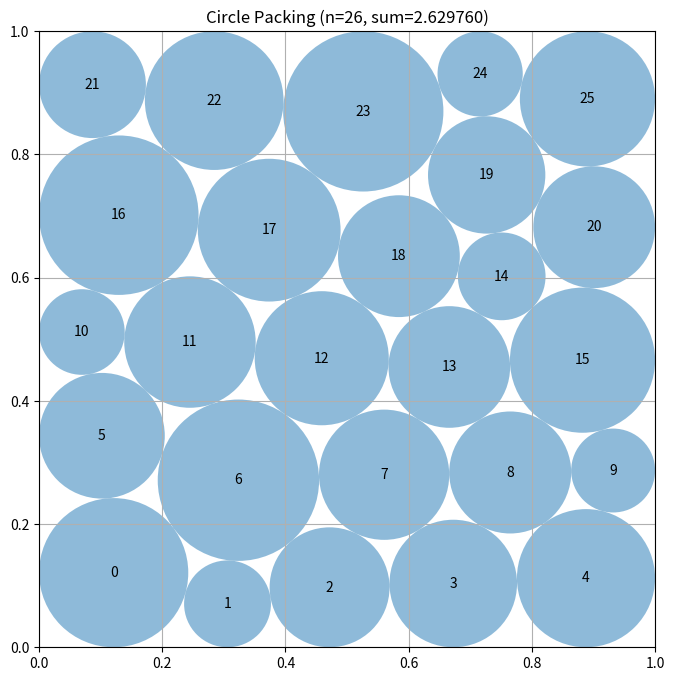

Write the Python code that produced this figure.
# EVOLVE-BLOCK-START
"""Hexagonal / LP / nonlinear continuation constructor for 26 circles."""

import numpy as np


def _radius_lp(centers):
    """Maximum total radii for fixed centers, found by linear programming."""
    n = len(centers)
    pi, pj = np.triu_indices(n, 1)

    border = np.minimum.reduce((
        centers[:, 0], centers[:, 1],
        1.0 - centers[:, 0], 1.0 - centers[:, 1],
    ))
    delta = centers[pi] - centers[pj]
    distances = np.sqrt(np.einsum("ij,ij->i", delta, delta))

    try:
        from scipy.optimize import linprog

        pair_rows = np.zeros((len(pi), n), dtype=float)
        pair_rows[np.arange(len(pi)), pi] = 1.0
        pair_rows[np.arange(len(pi)), pj] = 1.0
        wall_rows = np.eye(n)
        result = linprog(
            c=-np.ones(n),
            A_ub=np.vstack((pair_rows, wall_rows)),
            b_ub=np.concatenate((distances, border)),
            bounds=[(0.0, 0.5)] * n,
            method="highs",
        )
        if result.success and np.all(np.isfinite(result.x)):
            return np.maximum(result.x, 0.0)
    except Exception:
        pass

    # Feasible fallback if scipy's linear-programming backend is unavailable.
    positive_border = max(0.0, float(np.min(border)))
    positive_pair = max(0.0, 0.5 * float(np.min(distances)))
    return np.full(n, min(positive_border, positive_pair), dtype=float)


def _certify(centers, radii):
    """
    Apply one common scale factor.  Unlike repeated local pair repairs, this
    cannot needlessly shrink circles which are unrelated to a tiny violation.
    """
    centers = np.asarray(centers, dtype=float)
    radii = np.maximum(np.asarray(radii, dtype=float), 0.0).copy()
    n = len(radii)
    pi, pj = np.triu_indices(n, 1)

    wall = np.minimum.reduce((
        centers[:, 0], centers[:, 1],
        1.0 - centers[:, 0], 1.0 - centers[:, 1],
    ))
    if np.any(wall < 0.0):
        radii[:] = 0.0
        return radii

    scale = 1.0
    active = radii > 0.0
    if np.any(active):
        scale = min(scale, float(np.min(wall[active] / radii[active])))

    delta = centers[pi] - centers[pj]
    distances = np.sqrt(np.einsum("ij,ij->i", delta, delta))
    sums = radii[pi] + radii[pj]
    active_pairs = sums > 0.0
    if np.any(active_pairs):
        scale = min(
            scale,
            float(np.min(distances[active_pairs] / sums[active_pairs])),
        )

    # Margin is much smaller than the old sequential repair loss.
    return radii * max(0.0, min(1.0, scale)) * (1.0 - 2e-10)


def _grid_seed(seed, jitter):
    """The earlier square-grid/interstice family, retained as a seed portfolio."""
    rng = np.random.default_rng(seed)
    grid = np.array(
        [[0.1 + 0.2 * col, 0.1 + 0.2 * row]
         for row in range(5) for col in range(5)],
        dtype=float,
    )
    gaps = np.array([
        [0.2, 0.2], [0.4, 0.2], [0.6, 0.2], [0.8, 0.2],
        [0.2, 0.4], [0.4, 0.4], [0.6, 0.4], [0.8, 0.4],
        [0.2, 0.6], [0.4, 0.6], [0.6, 0.6], [0.8, 0.6],
        [0.2, 0.8], [0.4, 0.8], [0.6, 0.8], [0.8, 0.8],
    ])
    centers = np.vstack((grid, gaps[seed % len(gaps)]))
    if jitter:
        centers += rng.normal(0.0, jitter, centers.shape)
    return np.clip(centers, 0.012, 0.988)


def _hex_seed(seed, jitter):
    """
    Five staggered rows give a triangular-lattice contact graph while allowing
    the central six-circle row to exploit the two vertical boundaries.
    """
    rng = np.random.default_rng(1000 + seed)
    counts = (5, 5, 6, 5, 5)
    ys = (0.105, 0.300, 0.500, 0.700, 0.895)
    points = []
    for row, count in enumerate(counts):
        if count == 6:
            xs = np.linspace(0.085, 0.915, 6)
        else:
            shift = 0.018 if (row + seed) % 2 else -0.018
            xs = np.linspace(0.115, 0.885, 5) + shift
        points.extend((x, ys[row]) for x in xs)

    centers = np.asarray(points, dtype=float)
    if jitter:
        centers += rng.normal(0.0, jitter, centers.shape)

    # A small deterministic shear prevents all trials from preserving a
    # reflection symmetry that is usually not present in the optimum.
    centers[:, 0] += (centers[:, 1] - 0.5) * (0.006 * ((seed % 3) - 1))
    return np.clip(centers, 0.012, 0.988)


def _nonlinear_improve(initial_centers, maxiter=800, radius_scale=0.88):
    """Joint center/radius SLSQP optimization with vectorized derivatives."""
    try:
        from scipy.optimize import minimize
    except Exception:
        return initial_centers

    n = len(initial_centers)
    pi, pj = np.triu_indices(n, 1)
    m = len(pi)
    r0 = radius_scale * _radius_lp(initial_centers)
    z0 = np.concatenate((initial_centers.ravel(), r0))

    boundary_jac = np.zeros((4 * n, 3 * n), dtype=float)
    ids = np.arange(n)
    boundary_jac[4 * ids + 0, 2 * ids] = 1.0
    boundary_jac[4 * ids + 0, 2 * n + ids] = -1.0
    boundary_jac[4 * ids + 1, 2 * ids] = -1.0
    boundary_jac[4 * ids + 1, 2 * n + ids] = -1.0
    boundary_jac[4 * ids + 2, 2 * ids + 1] = 1.0
    boundary_jac[4 * ids + 2, 2 * n + ids] = -1.0
    boundary_jac[4 * ids + 3, 2 * ids + 1] = -1.0
    boundary_jac[4 * ids + 3, 2 * n + ids] = -1.0

    def con(z):
        c = z[:2 * n].reshape(n, 2)
        r = z[2 * n:]
        walls = np.empty(4 * n)
        walls[0::4] = c[:, 0] - r
        walls[1::4] = 1.0 - c[:, 0] - r
        walls[2::4] = c[:, 1] - r
        walls[3::4] = 1.0 - c[:, 1] - r
        d = c[pi] - c[pj]
        pairs = np.einsum("ij,ij->i", d, d) - (r[pi] + r[pj]) ** 2
        return np.concatenate((walls, pairs))

    def jac(z):
        c = z[:2 * n].reshape(n, 2)
        r = z[2 * n:]
        d = c[pi] - c[pj]
        s = r[pi] + r[pj]
        out = np.zeros((4 * n + m, 3 * n), dtype=float)
        out[:4 * n] = boundary_jac
        rows = 4 * n + np.arange(m)
        out[rows, 2 * pi] = 2.0 * d[:, 0]
        out[rows, 2 * pi + 1] = 2.0 * d[:, 1]
        out[rows, 2 * pj] = -2.0 * d[:, 0]
        out[rows, 2 * pj + 1] = -2.0 * d[:, 1]
        out[rows, 2 * n + pi] = -2.0 * s
        out[rows, 2 * n + pj] = -2.0 * s
        return out

    gradient = np.zeros(3 * n)
    gradient[2 * n:] = -1.0

    try:
        result = minimize(
            lambda z: -float(np.sum(z[2 * n:])),
            z0,
            method="SLSQP",
            jac=lambda z: gradient,
            bounds=[(1e-7, 1.0 - 1e-7)] * (2 * n) + [(0.0, 0.5)] * n,
            constraints={"type": "ineq", "fun": con, "jac": jac},
            options={"maxiter": maxiter, "ftol": 3e-11, "disp": False},
        )
        candidate = result.x[:2 * n].reshape(n, 2)
        if np.all(np.isfinite(candidate)):
            return np.clip(candidate, 1e-7, 1.0 - 1e-7)
    except Exception:
        pass
    return initial_centers


def construct_packing():
    """Construct a certified unequal-radius packing of 26 circles."""
    best_centers = None
    best_radii = None
    best_score = -np.inf

    def consider(centers):
        nonlocal best_centers, best_radii, best_score
        radii = _certify(centers, _radius_lp(centers))
        score = float(np.sum(radii))
        if score > best_score:
            best_score = score
            best_centers = centers.copy()
            best_radii = radii.copy()

    # Original grid family plus staggered hexagonal boundary-aware family.
    grid_starts = [
        (0, 0.000), (1, 0.010), (6, 0.014), (11, 0.018),
        (14, 0.022), (9, 0.028), (3, 0.034), (12, 0.040),
    ]
    hex_starts = [(0, 0.000), (1, 0.009), (2, 0.016), (4, 0.024)]

    for seed, jitter in grid_starts:
        c0 = _grid_seed(seed, jitter)
        c1 = _nonlinear_improve(c0, maxiter=650, radius_scale=0.90)
        c2 = _nonlinear_improve(c1, maxiter=850, radius_scale=0.84)
        consider(c0)
        consider(c1)
        consider(c2)

    for seed, jitter in hex_starts:
        c0 = _hex_seed(seed, jitter)
        c1 = _nonlinear_improve(c0, maxiter=750, radius_scale=0.88)
        c2 = _nonlinear_improve(c1, maxiter=950, radius_scale=0.80)
        consider(c0)
        consider(c1)
        consider(c2)

    # Deterministic local continuation around the strongest certified packing.
    schedules = [(0.004, 0.85, 910), (0.009, 0.72, 1050), (0.014, 0.60, 1180)]
    for k, (jitter, contraction, iterations) in enumerate(schedules):
        rng = np.random.default_rng(26031991 + k)
        perturbed = best_centers + rng.normal(0.0, jitter, best_centers.shape)
        perturbed = np.clip(perturbed, 0.003, 0.997)
        improved = _nonlinear_improve(
            perturbed, maxiter=iterations, radius_scale=contraction
        )
        consider(perturbed)
        consider(improved)

    return best_centers, best_radii, float(np.sum(best_radii))


def compute_max_radii(centers):
    """Public compatibility helper: exact fixed-center LP radius assignment."""
    return _certify(np.asarray(centers, dtype=float), _radius_lp(np.asarray(centers, dtype=float)))


# EVOLVE-BLOCK-END


# This part remains fixed (not evolved)
def run_packing():
    """Run the circle packing constructor for n=26"""
    centers, radii, sum_radii = construct_packing()
    return centers, radii, sum_radii


def visualize(centers, radii):
    """
    Visualize the circle packing

    Args:
        centers: np.array of shape (n, 2) with (x, y) coordinates
        radii: np.array of shape (n) with radius of each circle
    """
    import matplotlib.pyplot as plt
    from matplotlib.patches import Circle

    fig, ax = plt.subplots(figsize=(8, 8))

    # Draw unit square
    ax.set_xlim(0, 1)
    ax.set_ylim(0, 1)
    ax.set_aspect("equal")
    ax.grid(True)

    # Draw circles
    for i, (center, radius) in enumerate(zip(centers, radii)):
        circle = Circle(center, radius, alpha=0.5)
        ax.add_patch(circle)
        ax.text(center[0], center[1], str(i), ha="center", va="center")

    plt.title(f"Circle Packing (n={len(centers)}, sum={sum(radii):.6f})")
    plt.show()


if __name__ == "__main__":
    centers, radii, sum_radii = run_packing()
    print(f"Sum of radii: {sum_radii}")
    # AlphaEvolve improved this to 2.635

    # Uncomment to visualize:
    visualize(centers, radii)
